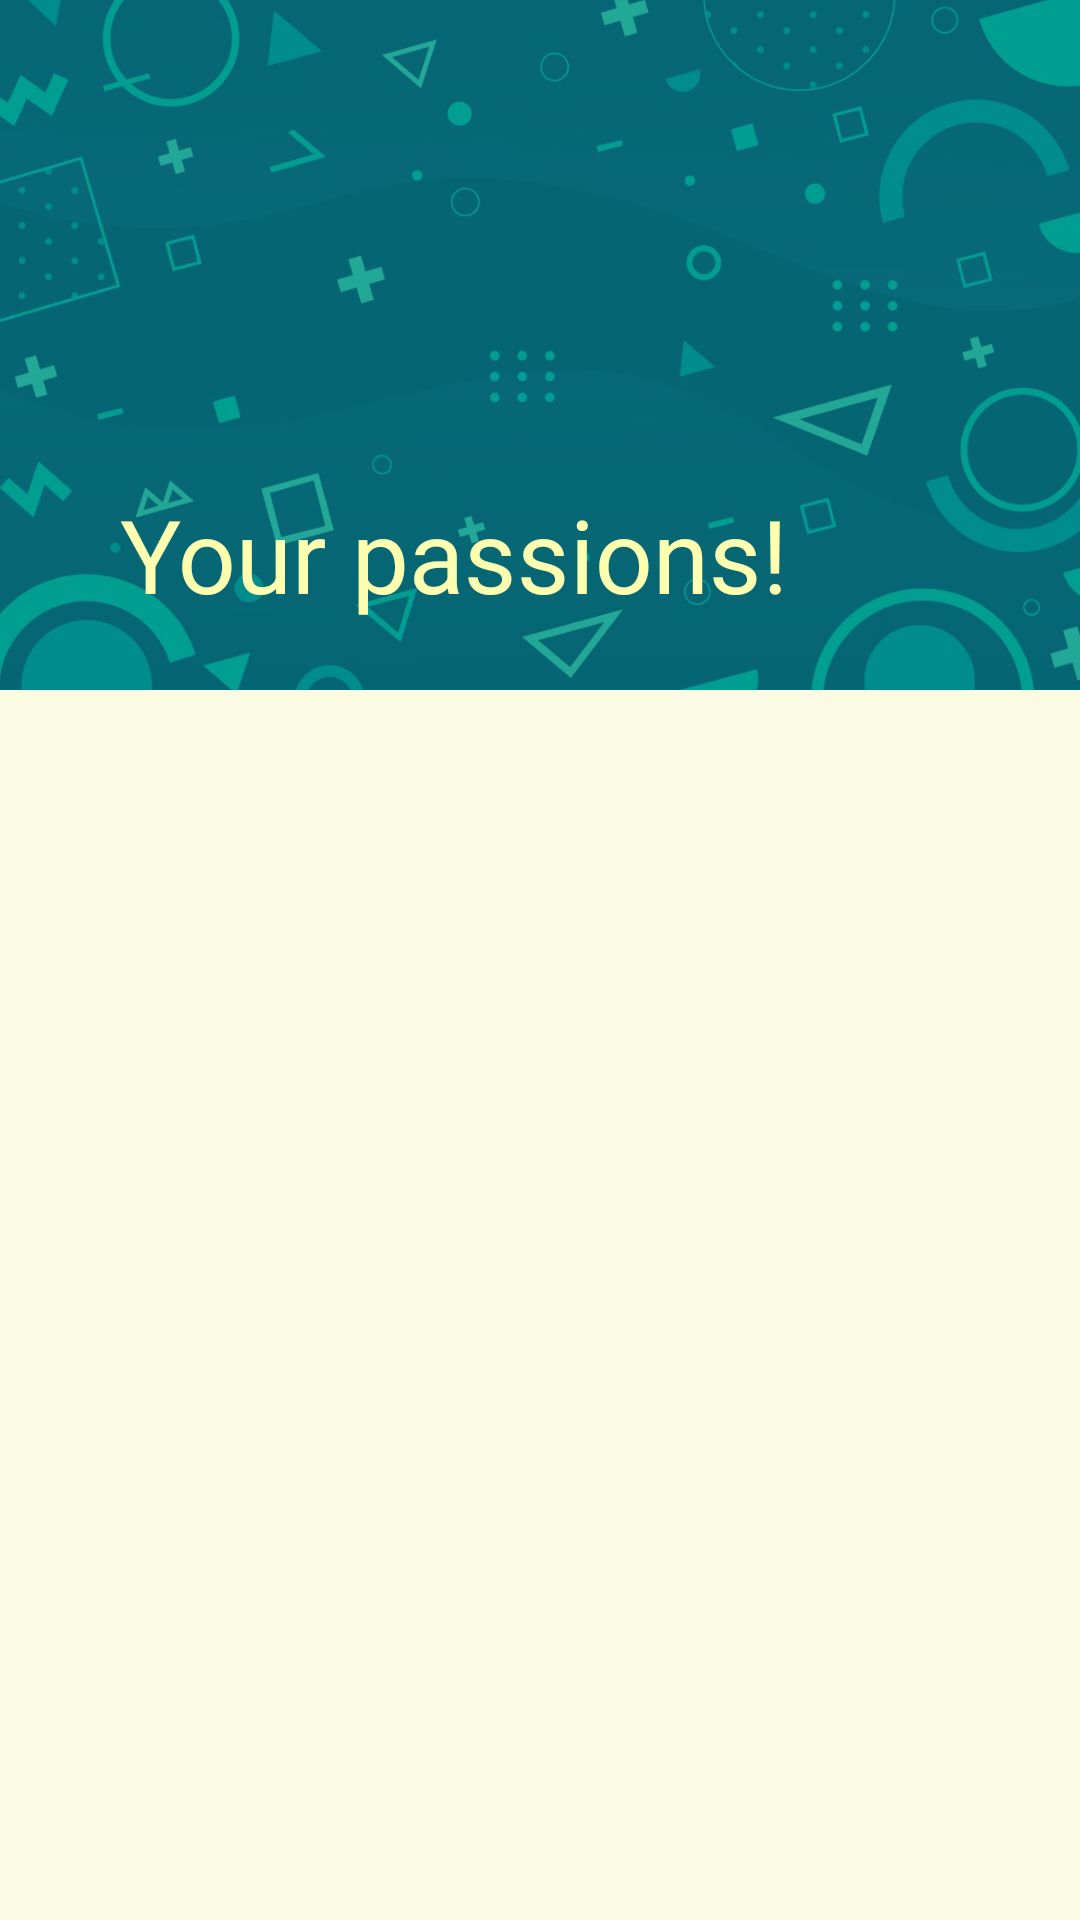

Layout XML and referenced resources for this Android screen:
<!-- AndroidManifest.xml: application theme Theme.PassionsApp -->
<!-- res/layout/fragment_main.xml -->
<?xml version="1.0" encoding="utf-8"?>
<layout xmlns:android="http://schemas.android.com/apk/res/android"
    xmlns:tools="http://schemas.android.com/tools"
    xmlns:app="http://schemas.android.com/apk/res-auto"
    tools:context=".fragment.MainFragment">

    <androidx.constraintlayout.widget.ConstraintLayout
        android:layout_width="match_parent"
        android:layout_height="match_parent">

        <androidx.coordinatorlayout.widget.CoordinatorLayout
            android:layout_width="match_parent"
            android:layout_height="match_parent"
            android:fitsSystemWindows="true"
            app:layout_constraintTop_toTopOf="parent"
            app:layout_constraintStart_toStartOf="parent"
            app:layout_constraintEnd_toEndOf="parent"
            app:layout_constraintBottom_toBottomOf="parent">

            <com.google.android.material.appbar.AppBarLayout
                android:id="@+id/app_bar_layout"
                android:layout_width="match_parent"
                android:layout_height="wrap_content"
                android:theme="@style/ThemeOverlay.AppCompat.Dark.ActionBar">

                
                
                <com.google.android.material.appbar.CollapsingToolbarLayout
                    android:layout_width="match_parent"
                    android:layout_height="wrap_content"
                    app:layout_scrollFlags="scroll|exitUntilCollapsed"
                    android:fitsSystemWindows="true"
                    app:contentScrim="@color/bluePrimary"
                    app:expandedTitleMarginStart="40dp"
                    app:collapsedTitleTextAppearance="@style/CollapsedToolbarTitleAppearance"
                    app:expandedTitleTextAppearance="@style/ExpandedToolbarTitleAppearance"
                    app:title="Your passions!">

                    <ImageView
                        android:layout_width="match_parent"
                        android:layout_height="230dp"
                        android:src="@drawable/flat_pattern_blue"
                        android:alpha="0.3"
                        android:fitsSystemWindows="true"
                        android:scaleType="centerCrop"
                        app:layout_collapseMode="parallax"/>

                    <com.google.android.material.appbar.MaterialToolbar
                        android:layout_width="match_parent"
                        android:layout_height="?attr/actionBarSize"
                        app:popupTheme="@style/ThemeOverlay.AppCompat.Light"/>

                </com.google.android.material.appbar.CollapsingToolbarLayout>

            </com.google.android.material.appbar.AppBarLayout>

            <androidx.recyclerview.widget.RecyclerView
                android:id="@+id/passion_recycler_view"
                android:layout_width="match_parent"
                android:layout_height="match_parent"
                android:background="@color/orangeSecondaryVeryLight"
                app:layout_behavior="@string/appbar_scrolling_view_behavior"/>

        </androidx.coordinatorlayout.widget.CoordinatorLayout>

    </androidx.constraintlayout.widget.ConstraintLayout>
</layout>
<!-- resources referenced by this layout -->
<resources>
  <color name="bluePrimary">#00838f</color>
  <color name="orangeSecondaryVeryLight">#FBFBE3</color>
  <!-- drawable flat_pattern_blue: jpg bitmap (drawable, 70477 bytes) -->
  <style name="CollapsedToolbarTitleAppearance" parent="TextAppearance.AppCompat.Title">
          <item name="android:textSize">20sp</item>
          <item name="fontFamily">@font/poppins_bold</item>
          <item name="android:textColor">@color/orangeSecondaryLight</item>
      </style>
  <style name="ExpandedToolbarTitleAppearance" parent="TextAppearance.Design.CollapsingToolbar.Expanded">
          <item name="android:textSize">34sp</item>
          <item name="android:fontFamily">@font/poppins_bold</item>
          <item name="android:textColor">@color/orangeSecondaryLight</item>
      </style>
  <style name="Theme.PassionsApp" parent="Theme.MaterialComponents.DayNight.NoActionBar">
  
          
          <item name="colorPrimary">@color/bluePrimary</item>
          <item name="colorPrimaryVariant">@color/bluePrimaryDark</item>
          <item name="colorOnPrimary">@color/black</item>
  
          
          <item name="colorSecondary">@color/teal_200</item>
          <item name="colorSecondaryVariant">@color/teal_700</item>
          <item name="colorOnSecondary">@color/black</item>
  
          <item name="android:fontFamily">@font/poppins_medium</item>
  
          
          <item name="android:statusBarColor" tools:targetApi="l">?attr/colorPrimaryVariant</item>
  
          
          
          <item name="android:toolbarStyle">@style/ToolbarStyle</item>
  
      </style>
  <color name="orangeSecondaryLight">#ffffb0</color>
  <color name="bluePrimaryDark">#005662</color>
  <color name="black">#FF000000</color>
  <color name="teal_200">#FF03DAC5</color>
  <color name="teal_700">#FF018786</color>
  <style name="ToolbarStyle" parent="Widget.MaterialComponents.Toolbar">
          <item name="android:background">@color/bluePrimary</item>
      </style>
</resources>
